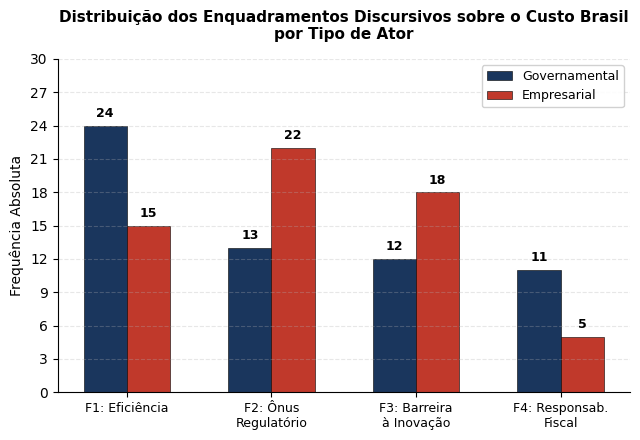

Source code (Python): (Note: this script raises an exception after producing the figure.)
import matplotlib

matplotlib.use("Agg")
import matplotlib.pyplot as plt
import matplotlib.ticker as mticker
import numpy as np
import os

plt.rcParams["font.family"] = "Times New Roman"
plt.rcParams["font.size"] = 10

out_dir = r"C:\Users\Renato\Documents\Doutorado\Artigos\14-Discurso-Custo-Brasil-Analise-Conteudo-Discursos"

# ============================================================
# FIGURA 1: Enquadramentos por Tipo de Ator
# ============================================================
categorias = [
    "F1: Eficiência",
    "F2: Ônus\nRegulatório",
    "F3: Barreira\nà Inovação",
    "F4: Responsab.\nFiscal",
]
governamental = [24, 13, 12, 11]
empresarial = [15, 22, 18, 5]

x = np.arange(len(categorias))
width = 0.30

fig, ax = plt.subplots(figsize=(6.5, 4.5))
bars1 = ax.bar(
    x - width / 2,
    governamental,
    width,
    label="Governamental",
    color="#1A365D",
    edgecolor="black",
    linewidth=0.4,
)
bars2 = ax.bar(
    x + width / 2,
    empresarial,
    width,
    label="Empresarial",
    color="#c0392b",
    edgecolor="black",
    linewidth=0.4,
)

for bar in bars1:
    ax.text(
        bar.get_x() + bar.get_width() / 2,
        bar.get_height() + 0.5,
        str(int(bar.get_height())),
        ha="center",
        va="bottom",
        fontsize=9,
        fontweight="bold",
    )
for bar in bars2:
    ax.text(
        bar.get_x() + bar.get_width() / 2,
        bar.get_height() + 0.5,
        str(int(bar.get_height())),
        ha="center",
        va="bottom",
        fontsize=9,
        fontweight="bold",
    )

ax.set_xticks(x)
ax.set_xticklabels(categorias, fontsize=9)
ax.set_ylabel("Frequência Absoluta", fontsize=10)
ax.set_title(
    "Distribuição dos Enquadramentos Discursivos sobre o Custo Brasil\npor Tipo de Ator",
    fontsize=11,
    fontweight="bold",
    pad=14,
)
ax.legend(fontsize=9, loc="upper right", framealpha=0.9)
ax.set_ylim(0, 30)
ax.yaxis.set_major_locator(mticker.MaxNLocator(integer=True))
ax.spines["top"].set_visible(False)
ax.spines["right"].set_visible(False)
ax.grid(axis="y", alpha=0.3, linestyle="--")
plt.tight_layout()
f1 = os.path.join(out_dir, "figura1_enquadramentos_ator.svg")
fig.savefig(f1, format="svg", dpi=300, bbox_inches="tight")
plt.close(fig)
print(f"Figura 1 salva: {f1}")

print("Done!")
